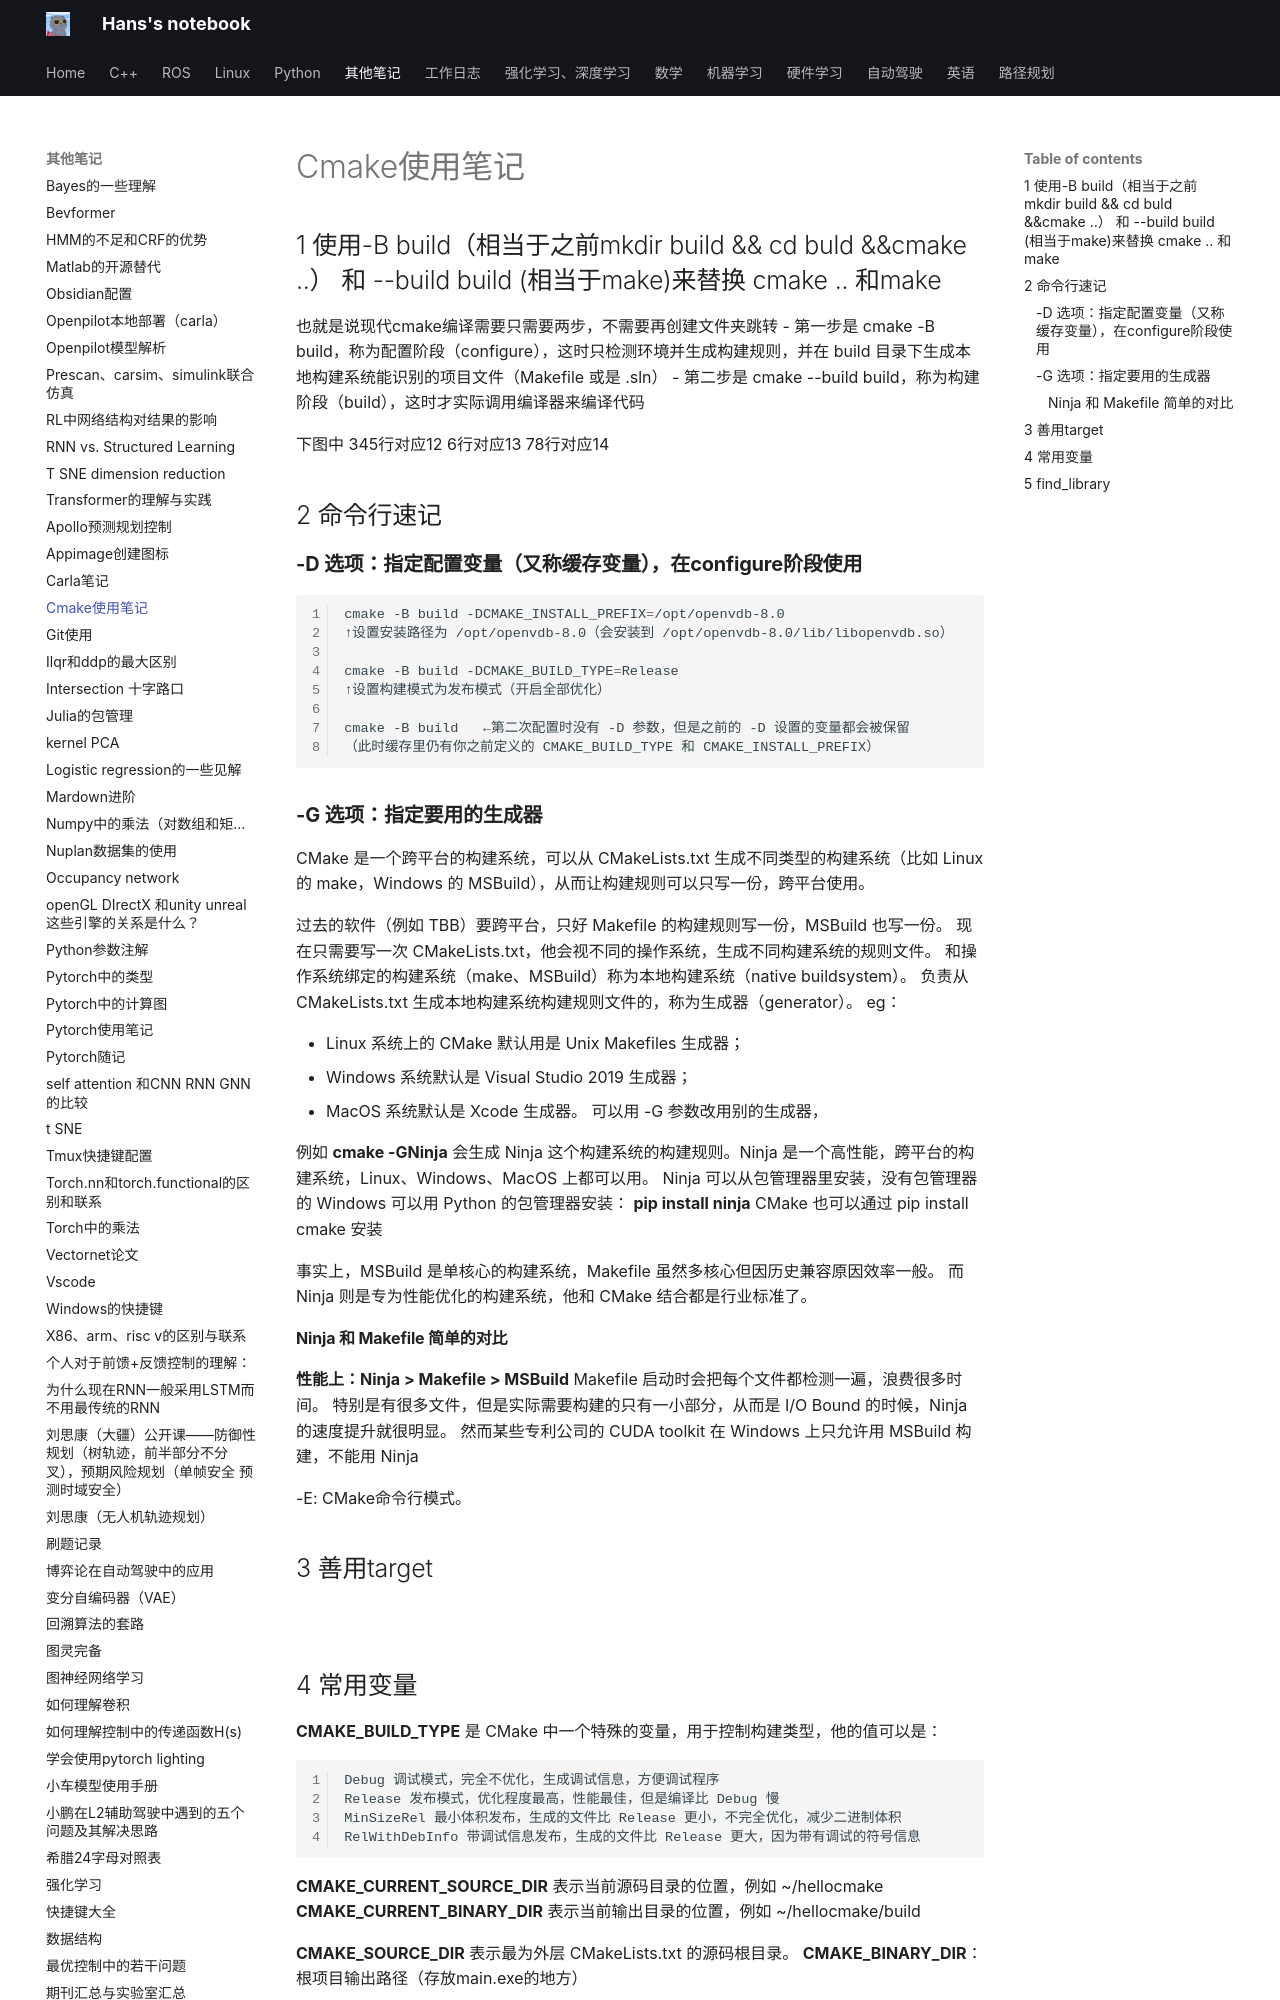

repository: hs867785578/my_note · page: 其他笔记/cmake使用笔记/index.html · generator: mkdocs


https://blog.51cto.com/u_12740336/6172908

## 1 使用-B build（相当于之前mkdir build && cd buld &&cmake ..） 和 --build build (相当于make)来替换 cmake .. 和make

也就是说现代cmake编译需要只需要两步，不需要再创建文件夹跳转
- 第一步是 cmake -B build，称为配置阶段（configure），这时只检测环境并生成构建规则，并在 build 目录下生成本地构建系统能识别的项目文件（Makefile 或是 .sln）
- 第二步是 cmake --build build，称为构建阶段（build），这时才实际调用编译器来编译代码

下图中
345行对应12
6行对应13
78行对应14
![](images/cmake使用笔记_image_1.png)


## 2 命令行速记

### **-D 选项：指定配置变量（又称缓存变量），在configure阶段使用**
```bash
cmake -B build -DCMAKE_INSTALL_PREFIX=/opt/openvdb-8.0
↑设置安装路径为 /opt/openvdb-8.0（会安装到 /opt/openvdb-8.0/lib/libopenvdb.so）

cmake -B build -DCMAKE_BUILD_TYPE=Release
↑设置构建模式为发布模式（开启全部优化）

cmake -B build   ←第二次配置时没有 -D 参数，但是之前的 -D 设置的变量都会被保留
（此时缓存里仍有你之前定义的 CMAKE_BUILD_TYPE 和 CMAKE_INSTALL_PREFIX）
```


### **-G 选项：指定要用的生成器**
CMake 是一个跨平台的构建系统，可以从 CMakeLists.txt 生成不同类型的构建系统（比如 Linux 的 make，Windows 的 MSBuild），从而让构建规则可以只写一份，跨平台使用。

过去的软件（例如 TBB）要跨平台，只好 Makefile 的构建规则写一份，MSBuild 也写一份。
现在只需要写一次 CMakeLists.txt，他会视不同的操作系统，生成不同构建系统的规则文件。
和操作系统绑定的构建系统（make、MSBuild）称为本地构建系统（native buildsystem）。
负责从 CMakeLists.txt 生成本地构建系统构建规则文件的，称为生成器（generator）。
eg：

- Linux 系统上的 CMake 默认用是 Unix Makefiles 生成器；
- Windows 系统默认是 Visual Studio 2019 生成器；
- MacOS 系统默认是 Xcode 生成器。
可以用 -G 参数改用别的生成器，

例如 **cmake -GNinja** 会生成 Ninja 这个构建系统的构建规则。Ninja 是一个高性能，跨平台的构建系统，Linux、Windows、MacOS 上都可以用。
Ninja 可以从包管理器里安装，没有包管理器的 Windows 可以用 Python 的包管理器安装：
**pip install ninja**
CMake 也可以通过 pip install cmake 安装

事实上，MSBuild 是单核心的构建系统，Makefile 虽然多核心但因历史兼容原因效率一般。
而 Ninja 则是专为性能优化的构建系统，他和 CMake 结合都是行业标准了。

#### **Ninja 和 Makefile 简单的对比**

**性能上：Ninja > Makefile > MSBuild**
Makefile 启动时会把每个文件都检测一遍，浪费很多时间。
特别是有很多文件，但是实际需要构建的只有一小部分，从而是 I/O Bound 的时候，Ninja 的速度提升就很明显。
然而某些专利公司的 CUDA toolkit 在 Windows 上只允许用 MSBuild 构建，不能用 Ninja


-E: CMake命令行模式。

## 3 善用target
![](images/cmake使用笔记_image_2.png)
